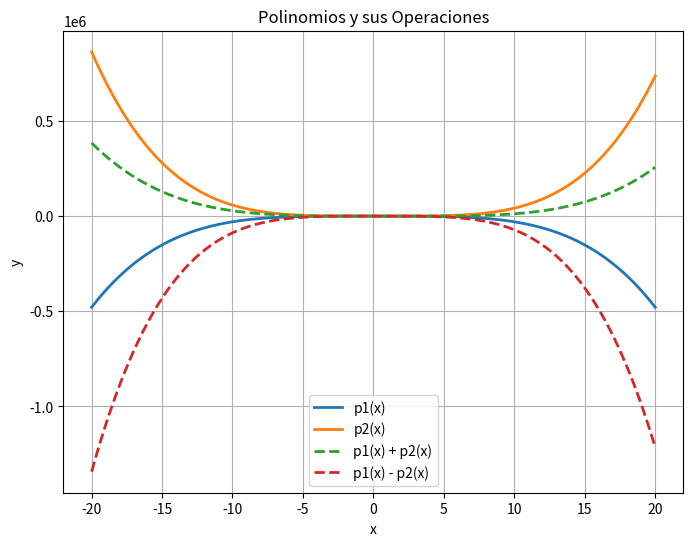
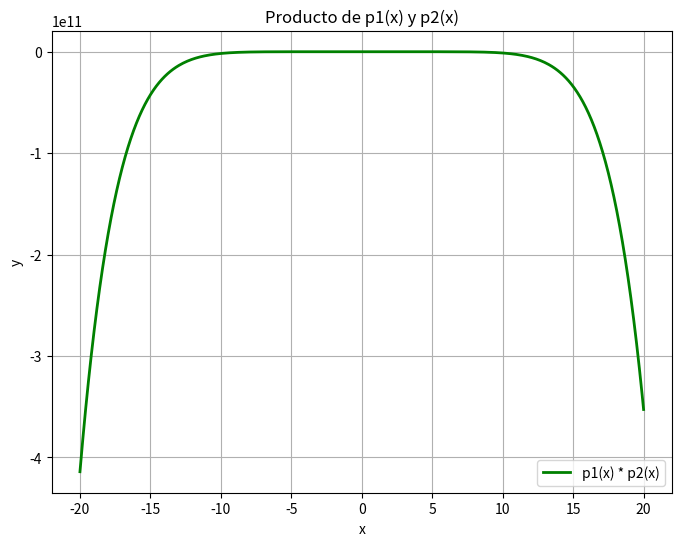

Generate these figures, in order, with matplotlib:
import numpy as np
import matplotlib.pyplot as plt
from itertools import zip_longest

class Polynomial:
    def __init__(self, *coefficients):
        self.coefficients = list(coefficients)

    def __repr__(self):
        return "Polynomial" + str(self.coefficients)

    def __call__(self, x):
        res = 0
        for i, coeff in enumerate(self.coefficients):
            res += coeff * (x ** (len(self.coefficients) - 1 - i))
        return res

    def __add__(self, other):
        max_len = max(len(self.coefficients), len(other.coefficients))
        padded_self = self.coefficients + [0] * (max_len - len(self.coefficients))
        padded_other = other.coefficients + [0] * (max_len - len(other.coefficients))
        result_coeffs = [a + b for a, b in zip(padded_self, padded_other)]
        return Polynomial(*result_coeffs)

    def __sub__(self, other):
        max_len = max(len(self.coefficients), len(other.coefficients))
        padded_self = self.coefficients + [0] * (max_len - len(self.coefficients))
        padded_other = other.coefficients + [0] * (max_len - len(other.coefficients))
        result_coeffs = [a - b for a, b in zip(padded_self, padded_other)]
        return Polynomial(*result_coeffs)

    def __mul__(self, other):
        result_coeffs = [0] * (len(self.coefficients) + len(other.coefficients) - 1)
        for i, a in enumerate(self.coefficients):
            for j, b in enumerate(other.coefficients):
                result_coeffs[i + j] += a * b
        return Polynomial(*result_coeffs)

    def __str__(self):
        terms = []
        for i, coeff in enumerate(self.coefficients):
            degree = len(self.coefficients) - 1 - i
            if coeff != 0:
                sign = '+' if coeff > 0 and i != 0 else ''
                term = f"{sign}{coeff}" if abs(coeff) != 1 or degree == 0 else sign
                term += 'x' if degree != 0 else ''
                term += f"^{degree}" if degree > 1 else ''
                terms.append(term)
        return ' '.join(terms)

# Definir los polinomios de entrada
p1 = Polynomial(-3, 0, 2, 0, -7)
p2 = Polynomial(5, -8, 0, 0, 10)

# Realizar las operaciones
sum_result = p1 + p2
sub_result = p1 - p2
mul_result = p1 * p2

# Imprimir los resultados
print("p1(x) =", p1)
print("p2(x) =", p2)
print("p1(x) + p2(x) =", sum_result)
print("p1(x) - p2(x) =", sub_result)
print("p1(x) * p2(x) =", mul_result)

# Graficar los polinomios y sus operaciones en el intervalo [-20, 20]
import numpy as np
import matplotlib.pyplot as plt

x = np.linspace(-20, 20, 400)
y_p1 = p1(x)
y_p2 = p2(x)
y_sum = sum_result(x)
y_sub = sub_result(x)

plt.figure(figsize=(8, 6))
plt.plot(x, y_p1, label='p1(x)', linewidth=2)
plt.plot(x, y_p2, label='p2(x)', linewidth=2)
plt.plot(x, y_sum, label='p1(x) + p2(x)', linestyle='dashed', linewidth=2)
plt.plot(x, y_sub, label='p1(x) - p2(x)', linestyle='dashed', linewidth=2)
plt.xlabel('x')
plt.ylabel('y')
plt.title('Polinomios y sus Operaciones')
plt.legend()
plt.grid(True)
plt.show()
# Graficar el producto de los polinomios en una gráfica diferente
y_mul = mul_result(x)

plt.figure(figsize=(8, 6))
plt.plot(x, y_mul, label='p1(x) * p2(x)', color='green', linewidth=2)
plt.xlabel('x')
plt.ylabel('y')
plt.title('Producto de p1(x) y p2(x)')
plt.legend()
plt.grid(True)
plt.show()